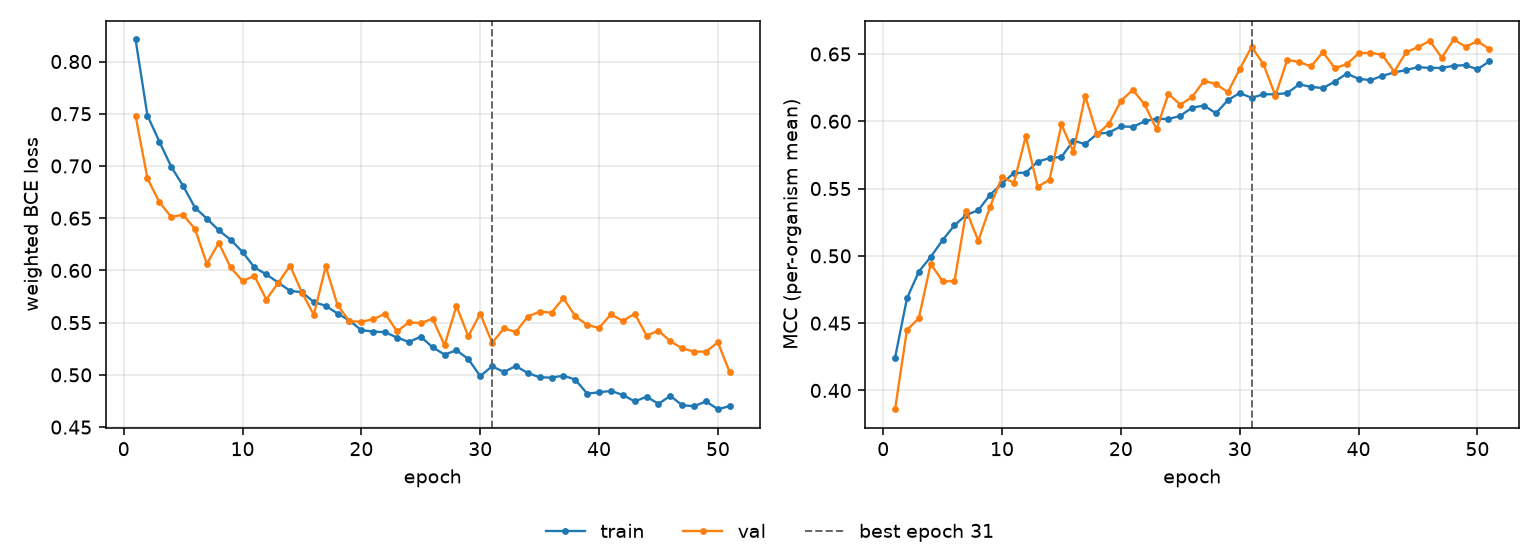

Source data for this figure (header and first rows):
epoch, tr_loss, vl_loss, tr_mcc, vl_mcc, is_best
1, 0.8211, 0.748, 0.4243, 0.3861, False
2, 0.7483, 0.6881, 0.4684, 0.4449, False
3, 0.7234, 0.6655, 0.4883, 0.4537, False
4, 0.6993, 0.6512, 0.4992, 0.494, False
5, 0.681, 0.6534, 0.5117, 0.4811, False
6, 0.6601, 0.6397, 0.5227, 0.4812, False
7, 0.6497, 0.6064, 0.5305, 0.5337, False
8, 0.6384, 0.6264, 0.5338, 0.5112, False
9, 0.6294, 0.6028, 0.5455, 0.5366, False
10, 0.6176, 0.5899, 0.5537, 0.5585, False
11, 0.6029, 0.5948, 0.5617, 0.5543, False
12, 0.5962, 0.5721, 0.5618, 0.5888, False
13, 0.5884, 0.5881, 0.5701, 0.5514, False
14, 0.5805, 0.6045, 0.5726, 0.5565, False
15, 0.5791, 0.5789, 0.5735, 0.5977, False
16, 0.5697, 0.5575, 0.5856, 0.5774, False
17, 0.5661, 0.6038, 0.5831, 0.6188, False
18, 0.5587, 0.5666, 0.5907, 0.5902, False
19, 0.552, 0.5513, 0.5916, 0.5982, False
20, 0.5428, 0.5509, 0.5962, 0.6151, False
21, 0.5415, 0.5532, 0.5958, 0.6234, False
22, 0.5408, 0.5586, 0.5999, 0.6125, False
23, 0.5357, 0.5417, 0.602, 0.5942, False
24, 0.5315, 0.5503, 0.6016, 0.6203, False
25, 0.5366, 0.5495, 0.604, 0.6123, False
26, 0.5264, 0.5538, 0.6102, 0.6181, False
27, 0.5194, 0.5284, 0.6117, 0.6301, False
28, 0.5236, 0.5658, 0.606, 0.6277, False
29, 0.5152, 0.537, 0.6156, 0.6216, False
30, 0.4988, 0.5587, 0.621, 0.6388, False
31, 0.5082, 0.5308, 0.6174, 0.6553, True
32, 0.5028, 0.5444, 0.6201, 0.6424, False
33, 0.5085, 0.5411, 0.62, 0.6191, False
34, 0.5018, 0.5558, 0.621, 0.6456, False
35, 0.4977, 0.5605, 0.6274, 0.644, False
36, 0.4974, 0.5596, 0.6256, 0.6407, False
37, 0.4993, 0.5734, 0.6246, 0.6514, False
38, 0.4955, 0.5561, 0.6295, 0.6395, False
39, 0.482, 0.5477, 0.6354, 0.6424, False
40, 0.4834, 0.545, 0.6316, 0.6505, False
41, 0.4847, 0.5579, 0.6306, 0.6509, False
42, 0.4808, 0.5517, 0.6337, 0.6493, False
43, 0.4746, 0.5585, 0.6363, 0.6368, False
44, 0.4791, 0.5377, 0.6381, 0.6513, False
45, 0.4723, 0.5423, 0.6402, 0.6551, False
46, 0.4799, 0.5322, 0.6396, 0.6598, False
47, 0.4708, 0.5254, 0.6397, 0.6472, False
48, 0.4701, 0.5223, 0.6412, 0.6608, False
49, 0.4746, 0.5222, 0.6417, 0.6554, False
50, 0.4671, 0.5312, 0.6386, 0.6594, False
51, 0.4701, 0.5023, 0.6445, 0.6538, False
